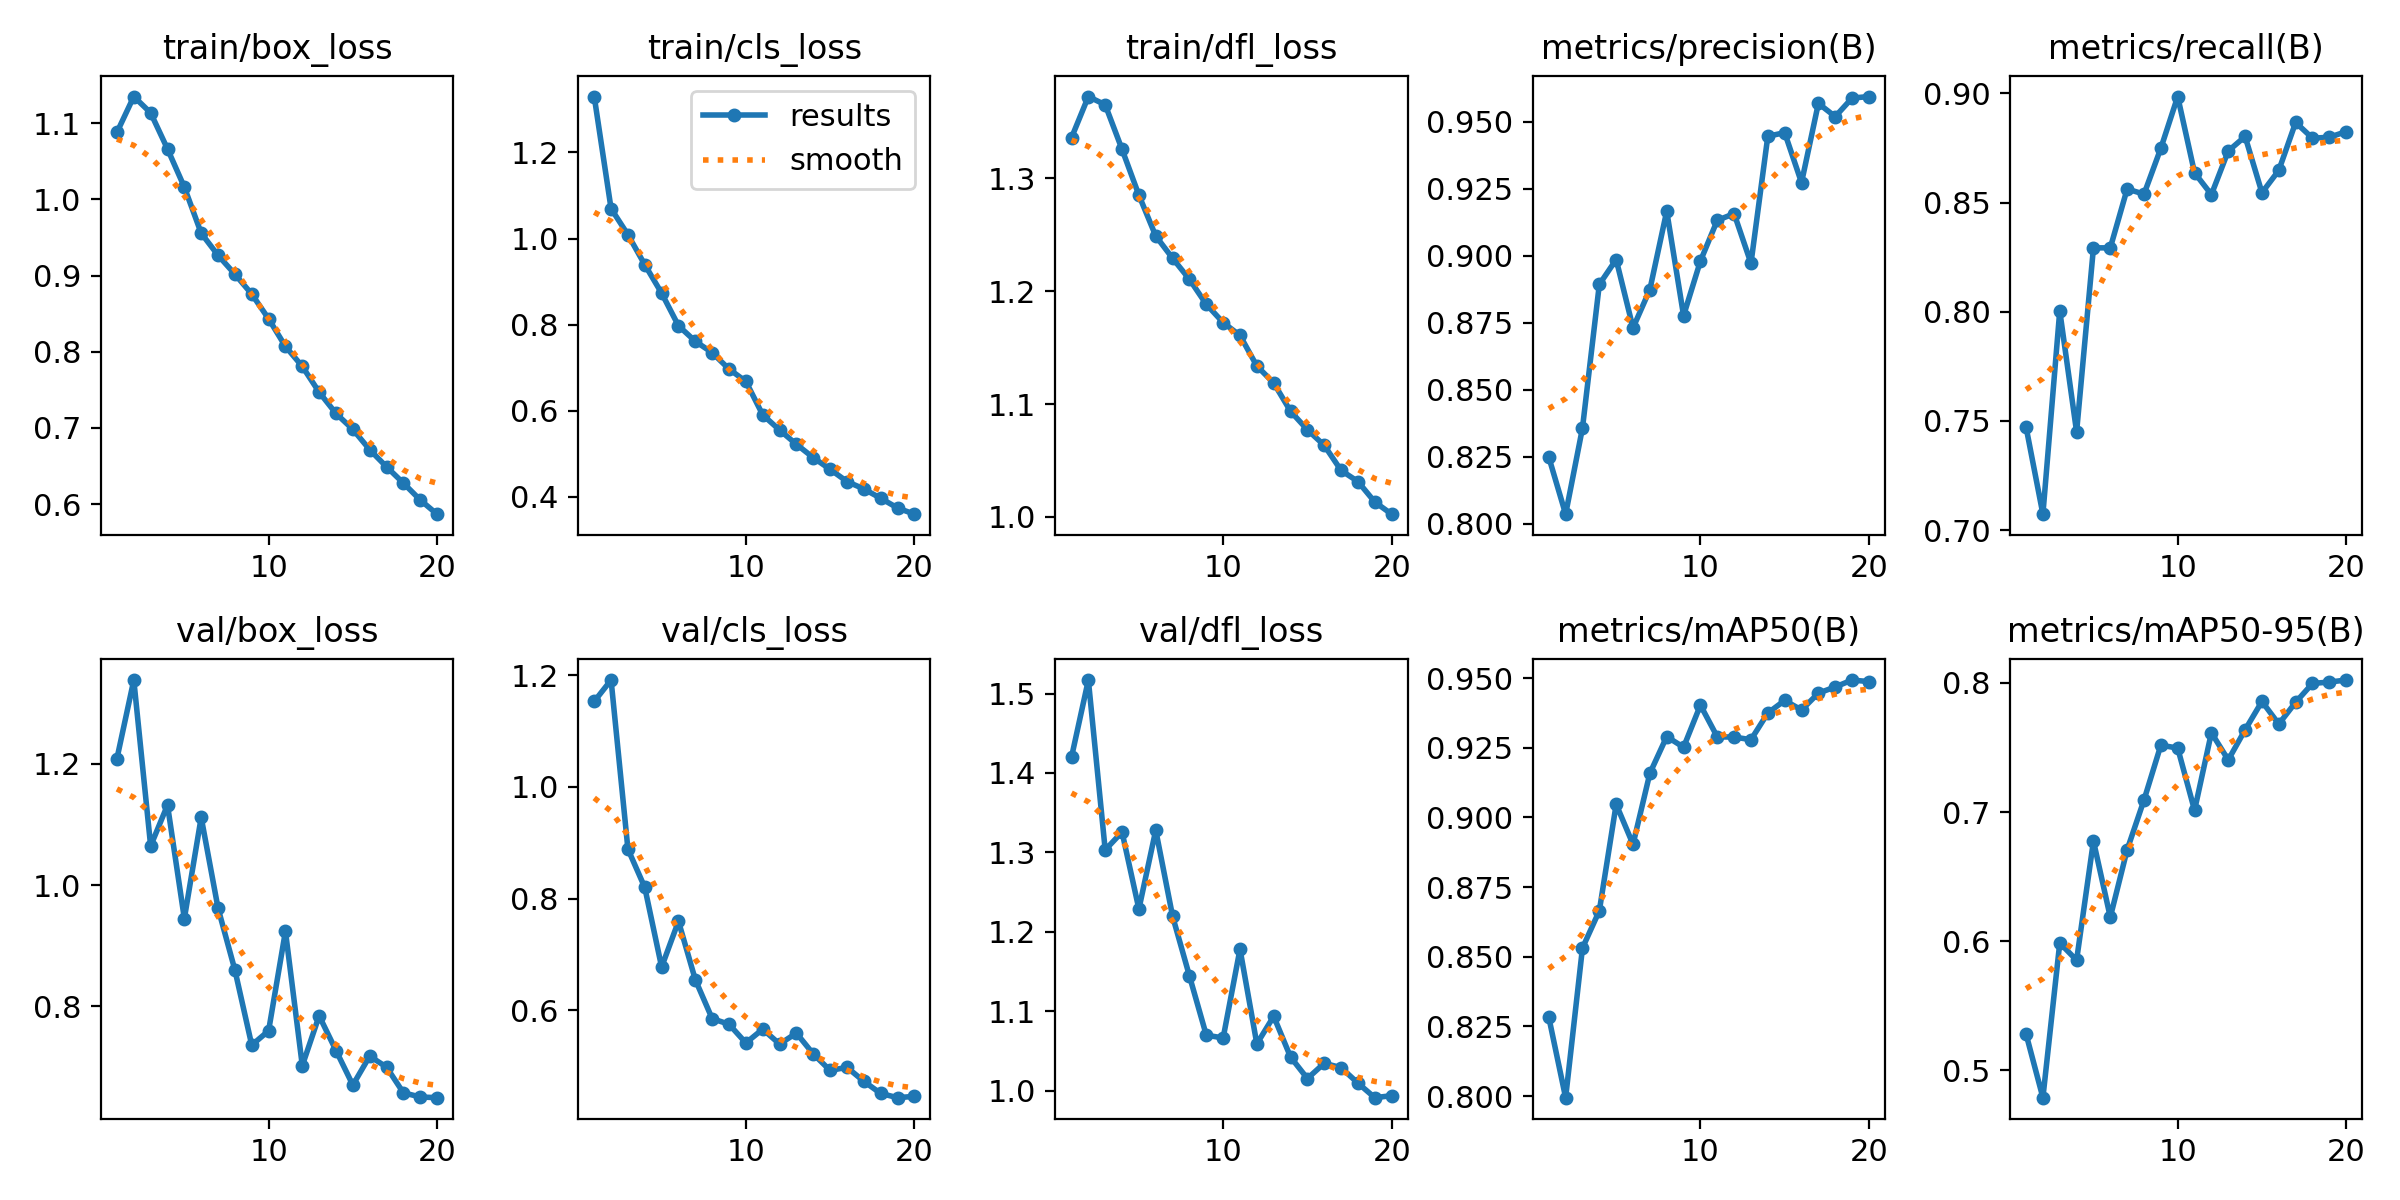

Source data for this figure (header and first rows):
epoch, train/box_loss, train/cls_loss, train/dfl_loss, metrics/precision(B), metrics/recall(B), metrics/mAP50(B), metrics/mAP50-95(B), val/box_loss, val/cls_loss, val/dfl_loss, lr/pg0, lr/pg1, lr/pg2
1, 1.088, 1.33, 1.336, 0.8248, 0.7472, 0.8283, 0.5282, 1.209, 1.153, 1.42, 0.0006655, 0.0006655, 0.0006655
2, 1.135, 1.069, 1.373, 0.8035, 0.7073, 0.7994, 0.4788, 1.339, 1.192, 1.517, 0.001266, 0.001266, 0.001266
3, 1.114, 1.009, 1.365, 0.8357, 0.8004, 0.8531, 0.5986, 1.065, 0.8886, 1.303, 0.001801, 0.001801, 0.001801
4, 1.066, 0.9392, 1.326, 0.8893, 0.745, 0.8665, 0.5853, 1.132, 0.8198, 1.326, 0.001703, 0.001703, 0.001703
5, 1.016, 0.8731, 1.285, 0.8986, 0.8293, 0.9047, 0.6776, 0.9448, 0.6771, 1.229, 0.001604, 0.001604, 0.001604
6, 0.9556, 0.7974, 1.249, 0.8731, 0.8293, 0.8903, 0.6186, 1.112, 0.7592, 1.328, 0.001505, 0.001505, 0.001505
7, 0.9266, 0.7612, 1.229, 0.8874, 0.8562, 0.9158, 0.6708, 0.9619, 0.6543, 1.22, 0.001406, 0.001406, 0.001406
8, 0.9018, 0.7349, 1.211, 0.9167, 0.8539, 0.929, 0.7093, 0.8598, 0.5846, 1.144, 0.001307, 0.001307, 0.001307
9, 0.8757, 0.6967, 1.188, 0.8777, 0.8749, 0.9252, 0.7518, 0.7358, 0.5746, 1.07, 0.001208, 0.001208, 0.001208
10, 0.8433, 0.6681, 1.172, 0.8981, 0.8985, 0.9403, 0.7496, 0.7595, 0.541, 1.066, 0.001109, 0.001109, 0.001109
11, 0.807, 0.5904, 1.161, 0.9133, 0.8636, 0.9289, 0.7014, 0.9238, 0.5657, 1.178, 0.00101, 0.00101, 0.00101
12, 0.7808, 0.5551, 1.134, 0.9157, 0.8537, 0.9288, 0.7614, 0.702, 0.5391, 1.059, 0.000911, 0.000911, 0.000911
13, 0.747, 0.522, 1.119, 0.8972, 0.8736, 0.9279, 0.7404, 0.7843, 0.5587, 1.093, 0.000812, 0.000812, 0.000812
14, 0.719, 0.491, 1.094, 0.9447, 0.8803, 0.9375, 0.7637, 0.7269, 0.5213, 1.042, 0.000713, 0.000713, 0.000713
15, 0.6982, 0.4637, 1.077, 0.946, 0.8545, 0.942, 0.7857, 0.67, 0.4917, 1.015, 0.000614, 0.000614, 0.000614
16, 0.6715, 0.4355, 1.063, 0.9273, 0.8648, 0.9385, 0.7682, 0.7177, 0.4973, 1.034, 0.000515, 0.000515, 0.000515
17, 0.649, 0.4182, 1.041, 0.9569, 0.8867, 0.9446, 0.785, 0.6995, 0.4723, 1.029, 0.000416, 0.000416, 0.000416
18, 0.6276, 0.3967, 1.031, 0.952, 0.8795, 0.9468, 0.7996, 0.6571, 0.4505, 1.009, 0.000317, 0.000317, 0.000317
19, 0.6055, 0.374, 1.013, 0.9589, 0.8799, 0.9493, 0.8007, 0.6502, 0.4429, 0.991, 0.000218, 0.000218, 0.000218
20, 0.5868, 0.3596, 1.002, 0.9595, 0.8825, 0.9487, 0.8022, 0.6491, 0.4453, 0.9935, 0.000119, 0.000119, 0.000119
